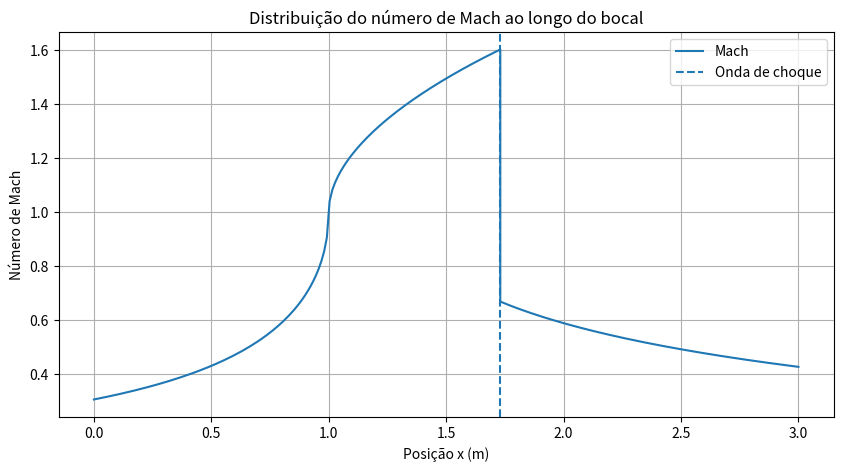
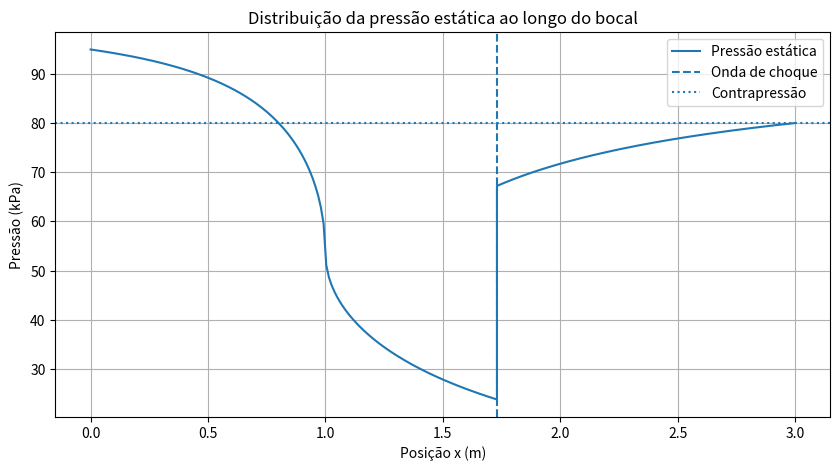
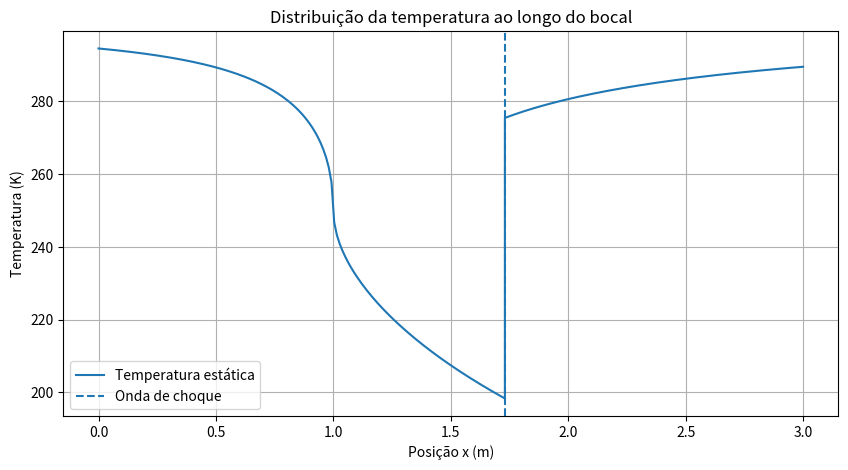
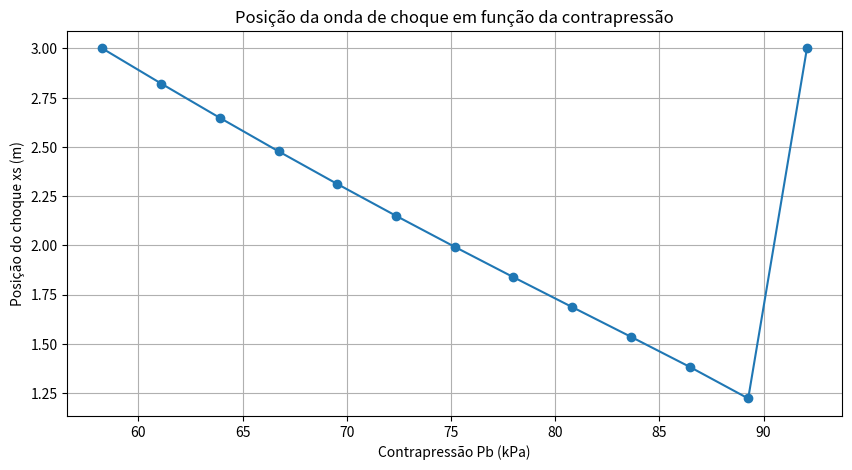
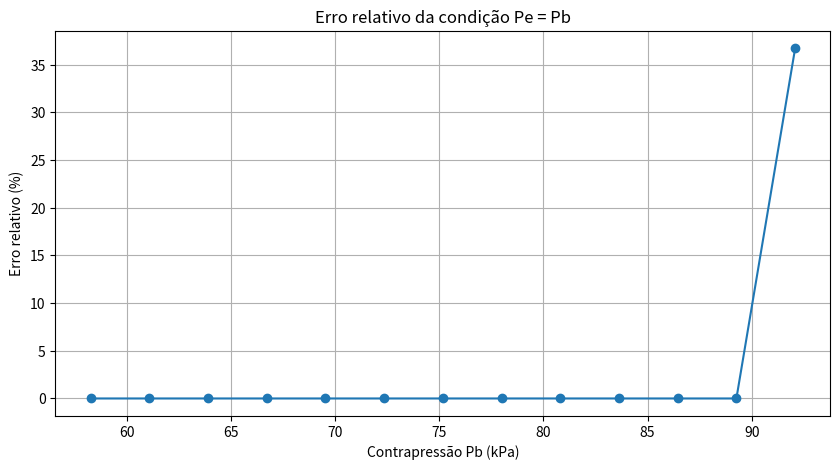

Python code for these plots, in order:
import numpy as np
import matplotlib.pyplot as plt


# ============================================================
# 1. RELAÇÃO ÁREA-MACH
# ============================================================

def area_mach(M, gamma):

    area_ratio = (1 / M) * (
        (2 / (gamma + 1)) *
        (1 + ((gamma - 1) / 2) * M**2)
    ) ** ((gamma + 1) / (2 * (gamma - 1)))

    return area_ratio


def erro_mach(M, gamma, area_desejada):

    return area_mach(M, gamma) - area_desejada


# ============================================================
# 2. BISSEÇÃO PARA MACH
# ============================================================

def bissecao_mach(
    gamma,
    area_desejada,
    M_min,
    M_max,
    tolerancia=1e-6
):

    erro_min = erro_mach(
        M_min,
        gamma,
        area_desejada
    )

    erro_max = erro_mach(
        M_max,
        gamma,
        area_desejada
    )

    if erro_min * erro_max > 0:
        return None

    while (M_max - M_min) / 2 > tolerancia:

        M_meio = (M_min + M_max) / 2

        erro_meio = erro_mach(
            M_meio,
            gamma,
            area_desejada
        )

        if erro_meio == 0:
            return M_meio

        if erro_min * erro_meio < 0:

            M_max = M_meio
            erro_max = erro_meio

        else:

            M_min = M_meio
            erro_min = erro_meio

    return (M_min + M_max) / 2


# ============================================================
# 3. RELAÇÕES DE CHOQUE NORMAL
# ============================================================

def mach_pos_choque(M1, gamma):

    M2_squared = (
        (1 + ((gamma - 1) / 2) * M1**2)
        /
        (gamma * M1**2 - ((gamma - 1) / 2))
    )

    return M2_squared**0.5


def pressao_choque(M1, gamma):

    return (
        1
        + (2 * gamma / (gamma + 1))
        * (M1**2 - 1)
    )


def densidade_choque(M1, gamma):

    return (
        ((gamma + 1) * M1**2)
        /
        ((gamma - 1) * M1**2 + 2)
    )


def temperatura_choque(M1, gamma):

    return (
        pressao_choque(M1, gamma)
        /
        densidade_choque(M1, gamma)
    )


def pressao_total_choque(M1, gamma):

    return (
        (
            ((gamma + 1) * M1**2)
            /
            ((gamma - 1) * M1**2 + 2)
        ) ** (gamma / (gamma - 1))

        *

        (
            (gamma + 1)
            /
            (2 * gamma * M1**2 - (gamma - 1))
        ) ** (1 / (gamma - 1))
    )


# ============================================================
# 4. GEOMETRIA DO BOCAL
# ============================================================

def area_bocal(x, Ai, At, Ae, Lc, Ld):

    if 0 <= x <= Lc:

        return (
            Ai
            + (At - Ai) * (x / Lc)
        )

    elif Lc < x <= Lc + Ld:

        return (
            At
            + (Ae - At)
            * ((x - Lc) / Ld)
        )

    else:

        return None


# ============================================================
# 5. MACH AO LONGO DO BOCAL
# ============================================================

def mach_bocal(
    x,
    Ai,
    At,
    Ae,
    Lc,
    Ld,
    gamma
):

    A = area_bocal(
        x,
        Ai,
        At,
        Ae,
        Lc,
        Ld
    )

    if A is None:
        return None

    area_desejada = A / At

    # Garganta
    if abs(A - At) < 1e-12:

        return 1.0

    # Região convergente
    if x < Lc:

        return bissecao_mach(
            gamma,
            area_desejada,
            0.01,
            1.0
        )

    # Região divergente
    else:

        return bissecao_mach(
            gamma,
            area_desejada,
            1.0,
            10.0
        )


# ============================================================
# 6. RELAÇÕES ISENTRÓPICAS
# ============================================================

def pressao_estatica(M, P0, gamma):

    return P0 * (
        1 + ((gamma - 1) / 2) * M**2
    ) ** (-gamma / (gamma - 1))


def temperatura_estatica(M, T0, gamma):

    return T0 / (
        1 + ((gamma - 1) / 2) * M**2
    )


# ============================================================
# 7. ESTADO ATRAVÉS DO CHOQUE
# ============================================================

def estado_choque(
    x_s,
    Ai,
    At,
    Ae,
    Lc,
    Ld,
    gamma,
    P01,
    T01
):

    if x_s is None:
        return None

    As = area_bocal(
        x_s,
        Ai,
        At,
        Ae,
        Lc,
        Ld
    )

    M1 = mach_bocal(
        x_s,
        Ai,
        At,
        Ae,
        Lc,
        Ld,
        gamma
    )

    if As is None or M1 is None or M1 <= 1:

        return None

    # ----------------------------------------
    # Antes do choque
    # ----------------------------------------

    P1 = pressao_estatica(
        M1,
        P01,
        gamma
    )

    T1 = temperatura_estatica(
        M1,
        T01,
        gamma
    )

    # ----------------------------------------
    # Depois do choque
    # ----------------------------------------

    M2 = mach_pos_choque(
        M1,
        gamma
    )

    P2_P1 = pressao_choque(
        M1,
        gamma
    )

    rho2_rho1 = densidade_choque(
        M1,
        gamma
    )

    T2_T1 = temperatura_choque(
        M1,
        gamma
    )

    P2 = P1 * P2_P1

    T2 = T1 * T2_T1

    # ----------------------------------------
    # Condições totais
    # ----------------------------------------

    P02_P01 = pressao_total_choque(
        M1,
        gamma
    )

    P02 = P01 * P02_P01

    T02 = T01

    return {

        "x_s": x_s,
        "A_s": As,

        "M1": M1,
        "P1": P1,
        "T1": T1,

        "M2": M2,
        "P2": P2,
        "T2": T2,

        "P02": P02,
        "T02": T02,

        "P02_P01": P02_P01,
        "P2_P1": P2_P1,
        "rho2_rho1": rho2_rho1,
        "T2_T1": T2_T1
    }


# ============================================================
# 8. ÁREA CRÍTICA PÓS-CHOQUE
# ============================================================

def area_critica_pos_choque(
    As,
    M2,
    gamma
):

    area_ratio = area_mach(
        M2,
        gamma
    )

    return As / area_ratio


# ============================================================
# 9. ESTADO NA SAÍDA APÓS O CHOQUE
# ============================================================

def estado_saida_pos_choque(
    estado,
    Ae,
    gamma
):

    if estado is None:
        return None

    As = estado["A_s"]
    M2 = estado["M2"]
    P02 = estado["P02"]
    T02 = estado["T02"]

    # Nova área crítica
    A2_star = area_critica_pos_choque(
        As,
        M2,
        gamma
    )

    # Razão de áreas na saída
    Ae_A2_star = Ae / A2_star

    # Mach subsônico
    Me = bissecao_mach(
        gamma,
        Ae_A2_star,
        0.01,
        1.0
    )

    if Me is None:
        return None

    # Estado na saída
    Pe = pressao_estatica(
        Me,
        P02,
        gamma
    )

    Te = temperatura_estatica(
        Me,
        T02,
        gamma
    )

    return {

        "A2_star": A2_star,
        "Ae_A2_star": Ae_A2_star,

        "Me": Me,
        "Pe": Pe,
        "Te": Te
    }


# ============================================================
# 10. PRESSÃO DE SAÍDA EM FUNÇÃO DA POSIÇÃO DO CHOQUE
# ============================================================

def pressao_saida_choque(
    x_s,
    Ai,
    At,
    Ae,
    Lc,
    Ld,
    gamma,
    P01,
    T01
):

    estado = estado_choque(
        x_s,
        Ai,
        At,
        Ae,
        Lc,
        Ld,
        gamma,
        P01,
        T01
    )

    if estado is None:
        return None

    saida = estado_saida_pos_choque(
        estado,
        Ae,
        gamma
    )

    if saida is None:
        return None

    return saida["Pe"]


# ============================================================
# 11. ERRO DA POSIÇÃO DO CHOQUE
# ============================================================

def erro_posicao_choque(
    x_s,
    Ai,
    At,
    Ae,
    Lc,
    Ld,
    gamma,
    P01,
    T01,
    Pb
):

    Pe = pressao_saida_choque(
        x_s,
        Ai,
        At,
        Ae,
        Lc,
        Ld,
        gamma,
        P01,
        T01
    )

    if Pe is None:
        return None

    return Pe - Pb


# ============================================================
# 12. LIMITES FÍSICOS DE CONTRAPRESSÃO
# ============================================================

def limites_contrapressao(
    Ai,
    At,
    Ae,
    Lc,
    Ld,
    gamma,
    P01,
    T01
):

    # ========================================================
    # LIMITE INFERIOR
    #
    # Choque na saída:
    #
    # xs = Lc + Ld
    # ========================================================

    x_saida = Lc + Ld

    Pb_min = pressao_saida_choque(
        x_saida,
        Ai,
        At,
        Ae,
        Lc,
        Ld,
        gamma,
        P01,
        T01
    )

    # ========================================================
    # LIMITE SUPERIOR
    #
    # Choque aproximando-se da garganta.
    #
    # Não usamos exatamente x = Lc porque nesse ponto
    # M1 = 1 e não existe choque normal com salto finito.
    #
    # Usamos uma distância muito pequena da garganta.
    # ========================================================

    x_garganta = Lc + 1e-6

    Pb_max = pressao_saida_choque(
        x_garganta,
        Ai,
        At,
        Ae,
        Lc,
        Ld,
        gamma,
        P01,
        T01
    )

    if Pb_min is None or Pb_max is None:
        return None

    return {

        "Pb_min": Pb_min,
        "Pb_max": Pb_max,

        "x_min": x_saida,
        "x_max": x_garganta
    }


# ============================================================
# 13. VERIFICAÇÃO DO DOMÍNIO DE CONTRAPRESSÃO
# ============================================================

def contrapressao_valida(
    Pb,
    limites
):

    if limites is None:
        return False

    return (
        limites["Pb_min"]
        <= Pb
        <= limites["Pb_max"]
    )


# ============================================================
# 14. BISSEÇÃO DA POSIÇÃO DO CHOQUE
# ============================================================

def bissecao_choque(
    Ai,
    At,
    Ae,
    Lc,
    Ld,
    gamma,
    P01,
    T01,
    Pb,
    tolerancia=1e-6
):

    # --------------------------------------------------------
    # Primeiro calcula os limites físicos
    # --------------------------------------------------------

    limites = limites_contrapressao(
        Ai,
        At,
        Ae,
        Lc,
        Ld,
        gamma,
        P01,
        T01
    )

    if limites is None:
        return None

    # --------------------------------------------------------
    # Verifica se Pb está dentro do domínio
    # --------------------------------------------------------

    if not contrapressao_valida(
        Pb,
        limites
    ):

        return None

    # --------------------------------------------------------
    # Limites da posição do choque
    #
    # Evitamos exatamente a garganta.
    # --------------------------------------------------------

    x_min = Lc + 1e-6

    x_max = Lc + Ld

    erro_min = erro_posicao_choque(
        x_min,
        Ai,
        At,
        Ae,
        Lc,
        Ld,
        gamma,
        P01,
        T01,
        Pb
    )

    erro_max = erro_posicao_choque(
        x_max,
        Ai,
        At,
        Ae,
        Lc,
        Ld,
        gamma,
        P01,
        T01,
        Pb
    )

    if erro_min is None or erro_max is None:
        return None

    # --------------------------------------------------------
    # Verifica mudança de sinal
    # --------------------------------------------------------

    if erro_min * erro_max > 0:
        return None

    # --------------------------------------------------------
    # Bisseção
    # --------------------------------------------------------

    while (x_max - x_min) / 2 > tolerancia:

        x_meio = (x_min + x_max) / 2

        erro_meio = erro_posicao_choque(
            x_meio,
            Ai,
            At,
            Ae,
            Lc,
            Ld,
            gamma,
            P01,
            T01,
            Pb
        )

        if erro_meio is None:
            return None

        if abs(erro_meio) < 1e-12:
            return x_meio

        if erro_min * erro_meio < 0:

            x_max = x_meio
            erro_max = erro_meio

        else:

            x_min = x_meio
            erro_min = erro_meio

    return (x_min + x_max) / 2


# ============================================================
# 15. PERFIL COMPLETO DO BOCAL
# ============================================================

def perfil_bocal(
    x_s,
    Ai,
    At,
    Ae,
    Lc,
    Ld,
    gamma,
    P01,
    T01,
    numero_pontos=300
):

    if x_s is None:
        return None

    estado = estado_choque(
        x_s,
        Ai,
        At,
        Ae,
        Lc,
        Ld,
        gamma,
        P01,
        T01
    )

    if estado is None:
        return None

    A2_star = area_critica_pos_choque(
        estado["A_s"],
        estado["M2"],
        gamma
    )

    x_antes = np.linspace(
        0,
        x_s,
        numero_pontos // 2,
        endpoint=False
    )

    x_depois = np.linspace(
        x_s,
        Lc + Ld,
        numero_pontos // 2
    )

    x_resultado = []
    A_resultado = []
    M_resultado = []
    P_resultado = []
    T_resultado = []

    # ----------------------------------------
    # Antes do choque
    # ----------------------------------------

    for x in x_antes:

        A = area_bocal(
            x,
            Ai,
            At,
            Ae,
            Lc,
            Ld
        )

        M = mach_bocal(
            x,
            Ai,
            At,
            Ae,
            Lc,
            Ld,
            gamma
        )

        if M is None:
            continue

        P = pressao_estatica(
            M,
            P01,
            gamma
        )

        T = temperatura_estatica(
            M,
            T01,
            gamma
        )

        x_resultado.append(x)
        A_resultado.append(A)
        M_resultado.append(M)
        P_resultado.append(P)
        T_resultado.append(T)

    # ----------------------------------------
    # Estado imediatamente antes do choque
    # ----------------------------------------

    x_resultado.append(x_s)
    A_resultado.append(estado["A_s"])
    M_resultado.append(estado["M1"])
    P_resultado.append(estado["P1"])
    T_resultado.append(estado["T1"])

    # ----------------------------------------
    # Estado imediatamente depois do choque
    # ----------------------------------------

    x_resultado.append(x_s)
    A_resultado.append(estado["A_s"])
    M_resultado.append(estado["M2"])
    P_resultado.append(estado["P2"])
    T_resultado.append(estado["T2"])

    # ----------------------------------------
    # Depois do choque
    # ----------------------------------------

    for x in x_depois:

        if abs(x - x_s) < 1e-12:
            continue

        A = area_bocal(
            x,
            Ai,
            At,
            Ae,
            Lc,
            Ld
        )

        area_desejada = A / A2_star

        M = bissecao_mach(
            gamma,
            area_desejada,
            0.01,
            1.0
        )

        if M is None:
            continue

        P = pressao_estatica(
            M,
            estado["P02"],
            gamma
        )

        T = temperatura_estatica(
            M,
            estado["T02"],
            gamma
        )

        x_resultado.append(x)
        A_resultado.append(A)
        M_resultado.append(M)
        P_resultado.append(P)
        T_resultado.append(T)

    return {

        "x": np.array(x_resultado),
        "A": np.array(A_resultado),
        "M": np.array(M_resultado),
        "P": np.array(P_resultado),
        "T": np.array(T_resultado),

        "A2_star": A2_star,

        "estado_choque": estado
    }


# ============================================================
# 16. VALIDAÇÃO AUTOMÁTICA
# ============================================================

def validar_modelo(
    Pb_min,
    Pb_max,
    numero_pontos,
    Ai,
    At,
    Ae,
    Lc,
    Ld,
    gamma,
    P01,
    T01
):

    resultados = []

    valores_Pb = np.linspace(
        Pb_min,
        Pb_max,
        numero_pontos
    )

    for Pb in valores_Pb:

        x_s = bissecao_choque(
            Ai,
            At,
            Ae,
            Lc,
            Ld,
            gamma,
            P01,
            T01,
            Pb
        )

        if x_s is None:

            resultados.append({

                "Pb": Pb,
                "xs": None,
                "As": None,
                "M1": None,
                "M2": None,
                "P1": None,
                "P2": None,
                "P02": None,
                "Me": None,
                "Pe": None,
                "erro_abs": None,
                "erro_rel": None

            })

            continue

        estado = estado_choque(
            x_s,
            Ai,
            At,
            Ae,
            Lc,
            Ld,
            gamma,
            P01,
            T01
        )

        if estado is None:

            resultados.append({

                "Pb": Pb,
                "xs": None,
                "As": None,
                "M1": None,
                "M2": None,
                "P1": None,
                "P2": None,
                "P02": None,
                "Me": None,
                "Pe": None,
                "erro_abs": None,
                "erro_rel": None

            })

            continue

        saida = estado_saida_pos_choque(
            estado,
            Ae,
            gamma
        )

        if saida is None:

            resultados.append({

                "Pb": Pb,
                "xs": None,
                "As": None,
                "M1": None,
                "M2": None,
                "P1": None,
                "P2": None,
                "P02": None,
                "Me": None,
                "Pe": None,
                "erro_abs": None,
                "erro_rel": None

            })

            continue

        Pe = saida["Pe"]

        erro_abs = Pe - Pb

        erro_rel = (
            abs(erro_abs)
            / Pb
            * 100
        )

        resultados.append({

            "Pb": Pb,

            "xs": x_s,

            "As": estado["A_s"],

            "M1": estado["M1"],
            "M2": estado["M2"],

            "P1": estado["P1"],
            "P2": estado["P2"],

            "P02": estado["P02"],

            "Me": saida["Me"],
            "Pe": Pe,

            "erro_abs": erro_abs,
            "erro_rel": erro_rel

        })

    return resultados


# ============================================================
# 17. PARÂMETROS DO PROBLEMA
# ============================================================

gamma = 1.4

P01 = 101325
T01 = 300

Ai = 2.0
At = 1.0
Ae = 1.6875

Lc = 1.0
Ld = 2.0

L = Lc + Ld


# ============================================================
# 18. CALCULAR LIMITES FÍSICOS AUTOMATICAMENTE
# ============================================================

limites = limites_contrapressao(
    Ai,
    At,
    Ae,
    Lc,
    Ld,
    gamma,
    P01,
    T01
)

if limites is None:

    print("ERRO: não foi possível determinar os limites.")

else:

    Pb_min_modelo = limites["Pb_min"]
    Pb_max_modelo = limites["Pb_max"]

    print()
    print("============================================================")
    print("          DOMÍNIO FÍSICO DO MODELO")
    print("============================================================")

    print()
    print(
        f"Pb mínimo = {Pb_min_modelo:.6f} Pa "
        f"({Pb_min_modelo/1000:.6f} kPa)"
    )

    print(
        f"Pb máximo = {Pb_max_modelo:.6f} Pa "
        f"({Pb_max_modelo/1000:.6f} kPa)"
    )

    print()
    print(
        "Limite inferior: choque na saída"
    )

    print(
        "Limite superior: choque aproximando-se da garganta"
    )


# ============================================================
# 19. CASO INDIVIDUAL
# ============================================================

Pb = 80000

print()
print("============================================================")
print("                    CASO INDIVIDUAL")
print("============================================================")

print()
print(f"Contrapressão Pb = {Pb} Pa")

# ------------------------------------------------------------
# Verificar domínio
# ------------------------------------------------------------

if not contrapressao_valida(
    Pb,
    limites
):

    print()
    print("NÃO EXISTE SOLUÇÃO DE CHOQUE INTERNO")
    print("--------------------------------------------")

    print(
        "A contrapressão especificada está fora "
        "do domínio físico do modelo."
    )

    print()
    print(
        f"Pb mínimo = "
        f"{limites['Pb_min']:.6f} Pa "
        f"({limites['Pb_min']/1000:.6f} kPa)"
    )

    print(
        f"Pb máximo = "
        f"{limites['Pb_max']:.6f} Pa "
        f"({limites['Pb_max']/1000:.6f} kPa)"
    )

else:

    # --------------------------------------------------------
    # Encontrar posição do choque
    # --------------------------------------------------------

    x_s = bissecao_choque(
        Ai,
        At,
        Ae,
        Lc,
        Ld,
        gamma,
        P01,
        T01,
        Pb
    )

    if x_s is None:

        print()
        print("ERRO NUMÉRICO: não foi possível localizar o choque.")

    else:

        # ----------------------------------------------------
        # Perfil
        # ----------------------------------------------------

        perfil = perfil_bocal(
            x_s,
            Ai,
            At,
            Ae,
            Lc,
            Ld,
            gamma,
            P01,
            T01
        )

        if perfil is None:

            print()
            print("ERRO AO CALCULAR O PERFIL DO BOCAL.")

        else:

            estado = perfil["estado_choque"]

            saida = estado_saida_pos_choque(
                estado,
                Ae,
                gamma
            )

            # ------------------------------------------------
            # RESULTADOS
            # ------------------------------------------------

            print()
            print(
                f"Posição do choque xs = "
                f"{x_s:.12f} m"
            )

            print()
            print("ANTES DO CHOQUE")
            print("--------------------------------------------")
            print(
                f"Área As = "
                f"{estado['A_s']:.12f} m²"
            )
            print(
                f"M1 = {estado['M1']}"
            )
            print(
                f"P1 = {estado['P1']} Pa"
            )
            print(
                f"T1 = {estado['T1']} K"
            )

            print()
            print("DEPOIS DO CHOQUE")
            print("--------------------------------------------")
            print(
                f"M2 = {estado['M2']}"
            )
            print(
                f"P2 = {estado['P2']} Pa"
            )
            print(
                f"T2 = {estado['T2']} K"
            )

            print()
            print("CONDIÇÕES TOTAIS")
            print("--------------------------------------------")
            print(
                f"P01 = {P01} Pa"
            )
            print(
                f"P02 = {estado['P02']} Pa"
            )
            print(
                f"P02/P01 = "
                f"{estado['P02']/P01}"
            )
            print(
                f"T01 = {T01} K"
            )
            print(
                f"T02 = {estado['T02']} K"
            )

            print()
            print("SAÍDA")
            print("--------------------------------------------")
            print(
                f"A2* = "
                f"{saida['A2_star']} m²"
            )
            print(
                f"Ae/A2* = "
                f"{saida['Ae_A2_star']}"
            )
            print(
                f"Me = "
                f"{saida['Me']}"
            )
            print(
                f"Pe = "
                f"{saida['Pe']} Pa"
            )
            print(
                f"Te = "
                f"{saida['Te']} K"
            )

            print()
            print("VERIFICAÇÃO")
            print("--------------------------------------------")

            erro_abs = saida["Pe"] - Pb

            erro_rel = (
                abs(erro_abs)
                / Pb
                * 100
            )

            print(
                f"Pe - Pb = "
                f"{erro_abs} Pa"
            )

            print(
                f"Erro relativo = "
                f"{erro_rel} %"
            )

            # ================================================
            # GRÁFICO DE MACH
            # ================================================

            plt.figure(figsize=(10, 5))

            plt.plot(
                perfil["x"],
                perfil["M"],
                label="Mach"
            )

            plt.axvline(
                x_s,
                linestyle="--",
                label="Onda de choque"
            )

            plt.xlabel("Posição x (m)")
            plt.ylabel("Número de Mach")

            plt.title(
                "Distribuição do número de Mach ao longo do bocal"
            )

            plt.grid()
            plt.legend()
            plt.show()

            # ================================================
            # GRÁFICO DE PRESSÃO
            # ================================================

            plt.figure(figsize=(10, 5))

            plt.plot(
                perfil["x"],
                perfil["P"] / 1000,
                label="Pressão estática"
            )

            plt.axvline(
                x_s,
                linestyle="--",
                label="Onda de choque"
            )

            plt.axhline(
                Pb / 1000,
                linestyle=":",
                label="Contrapressão"
            )

            plt.xlabel("Posição x (m)")
            plt.ylabel("Pressão (kPa)")

            plt.title(
                "Distribuição da pressão estática ao longo do bocal"
            )

            plt.grid()
            plt.legend()
            plt.show()

            # ================================================
            # GRÁFICO DE TEMPERATURA
            # ================================================

            plt.figure(figsize=(10, 5))

            plt.plot(
                perfil["x"],
                perfil["T"],
                label="Temperatura estática"
            )

            plt.axvline(
                x_s,
                linestyle="--",
                label="Onda de choque"
            )

            plt.xlabel("Posição x (m)")
            plt.ylabel("Temperatura (K)")

            plt.title(
                "Distribuição da temperatura ao longo do bocal"
            )

            plt.grid()
            plt.legend()
            plt.show()


# ============================================================
# 20. VALIDAÇÃO AUTOMÁTICA
# ============================================================

# ------------------------------------------------------------
# Em vez de 60–90 kPa fixos, usamos automaticamente
# os limites físicos calculados.
# ------------------------------------------------------------

Pb_min_validacao = limites["Pb_min"]
Pb_max_validacao = limites["Pb_max"]

numero_pontos = 13

resultados_validacao = validar_modelo(
    Pb_min_validacao,
    Pb_max_validacao,
    numero_pontos,
    Ai,
    At,
    Ae,
    Lc,
    Ld,
    gamma,
    P01,
    T01
)


# ============================================================
# 21. TABELA DE VALIDAÇÃO
# ============================================================

print()
print()
print("============================================================")
print("                 VALIDAÇÃO DO MODELO")
print("============================================================")

print()

print(
    "     Pb(kPa)     xs(m)       M1       M2"
    "      P1(kPa)      P2(kPa)      Me"
    "       Pe(kPa)     Erro(Pa)    Erro(%)"
)

print("-" * 110)

for resultado in resultados_validacao:

    Pb_i = resultado["Pb"]

    if resultado["xs"] is None:

        print(
            f"{Pb_i/1000:10.2f}"
            f"{'Sem solução':>15}"
        )

        continue

    print(
        f"{Pb_i/1000:10.2f}"
        f"{resultado['xs']:11.6f}"
        f"{resultado['M1']:10.4f}"
        f"{resultado['M2']:10.4f}"
        f"{resultado['P1']/1000:13.4f}"
        f"{resultado['P2']/1000:13.4f}"
        f"{resultado['Me']:10.4f}"
        f"{resultado['Pe']/1000:13.4f}"
        f"{resultado['erro_abs']:13.5f}"
        f"{resultado['erro_rel']:11.6f}"
    )


# ============================================================
# 22. GRÁFICO Pb x xs
# ============================================================

Pb_grafico = []
xs_grafico = []

for resultado in resultados_validacao:

    if resultado["xs"] is not None:

        Pb_grafico.append(
            resultado["Pb"] / 1000
        )

        xs_grafico.append(
            resultado["xs"]
        )


plt.figure(figsize=(10, 5))

plt.plot(
    Pb_grafico,
    xs_grafico,
    marker="o"
)

plt.xlabel("Contrapressão Pb (kPa)")
plt.ylabel("Posição do choque xs (m)")

plt.title(
    "Posição da onda de choque em função da contrapressão"
)

plt.grid()
plt.show()


# ============================================================
# 23. GRÁFICO DO ERRO RELATIVO
# ============================================================

Pb_erro = []
erro_relativo = []

for resultado in resultados_validacao:

    if resultado["erro_rel"] is not None:

        Pb_erro.append(
            resultado["Pb"] / 1000
        )

        erro_relativo.append(
            resultado["erro_rel"]
        )


plt.figure(figsize=(10, 5))

plt.plot(
    Pb_erro,
    erro_relativo,
    marker="o"
)

plt.xlabel("Contrapressão Pb (kPa)")
plt.ylabel("Erro relativo (%)")

plt.title(
    "Erro relativo da condição Pe = Pb"
)

plt.grid()
plt.show()
